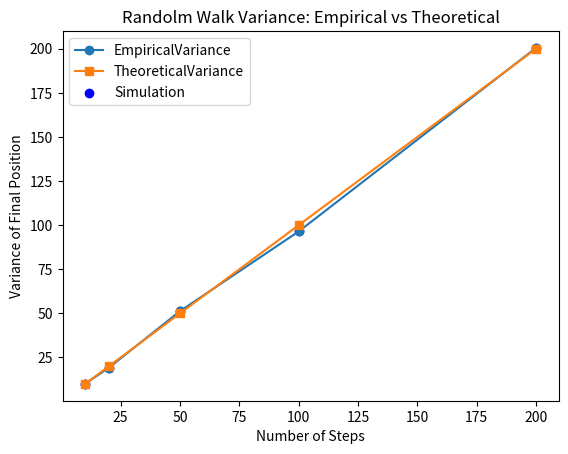

Here is the Python script that generated this plot:
import random

def run_simulation(num_sims, num_steps=10):
    final_positions = []   
    for simulation in range(num_sims):
        x = 0
        for step in range(num_steps):
            step = random.choice([-1, 1])
            x += step

        final_positions.append(x)

    average_final_position = sum(final_positions) / len(final_positions)
    squared_deviations = []
    for position in final_positions:
        deviation = position - average_final_position
        squared_deviation = deviation ** 2
        squared_deviations.append(squared_deviation)

    empirical_variance = sum(squared_deviations) / len(squared_deviations)

    print(f"{num_sims} simulations:")
    print(f"Average final position: {average_final_position}")
    print(f"Empirical variance: {empirical_variance}")
    print(f"Theoretical variance: {num_steps}\n")
    return num_steps, empirical_variance


# Experimenting with the function

# run_simulation(1000, 50)
# run_simulation(1000, 10)
# run_simulation(1000, 100)

step_counts = [10, 20, 50, 100, 200]
empirical_variance = []
theoretical_variance = []

for step in step_counts:
    theoretical_var, empirical_var = run_simulation(1000, step)
    empirical_variance.append(empirical_var)
    theoretical_variance.append(theoretical_var)

import matplotlib.pyplot as plt
plt.plot(step_counts, empirical_variance, label='EmpiricalVariance', marker='o')
plt.plot(step_counts, theoretical_variance, label='TheoreticalVariance', marker='s')
plt.scatter(step_counts, empirical_variance, label="Simulation", color='blue')

plt.xlabel('Number of Steps')
plt.ylabel('Variance of Final Position')
plt.title("Randolm Walk Variance: Empirical vs Theoretical")
plt.legend()
plt.savefig("random_walk_variance.png", dpi=300, bbox_inches="tight")
plt.show()
